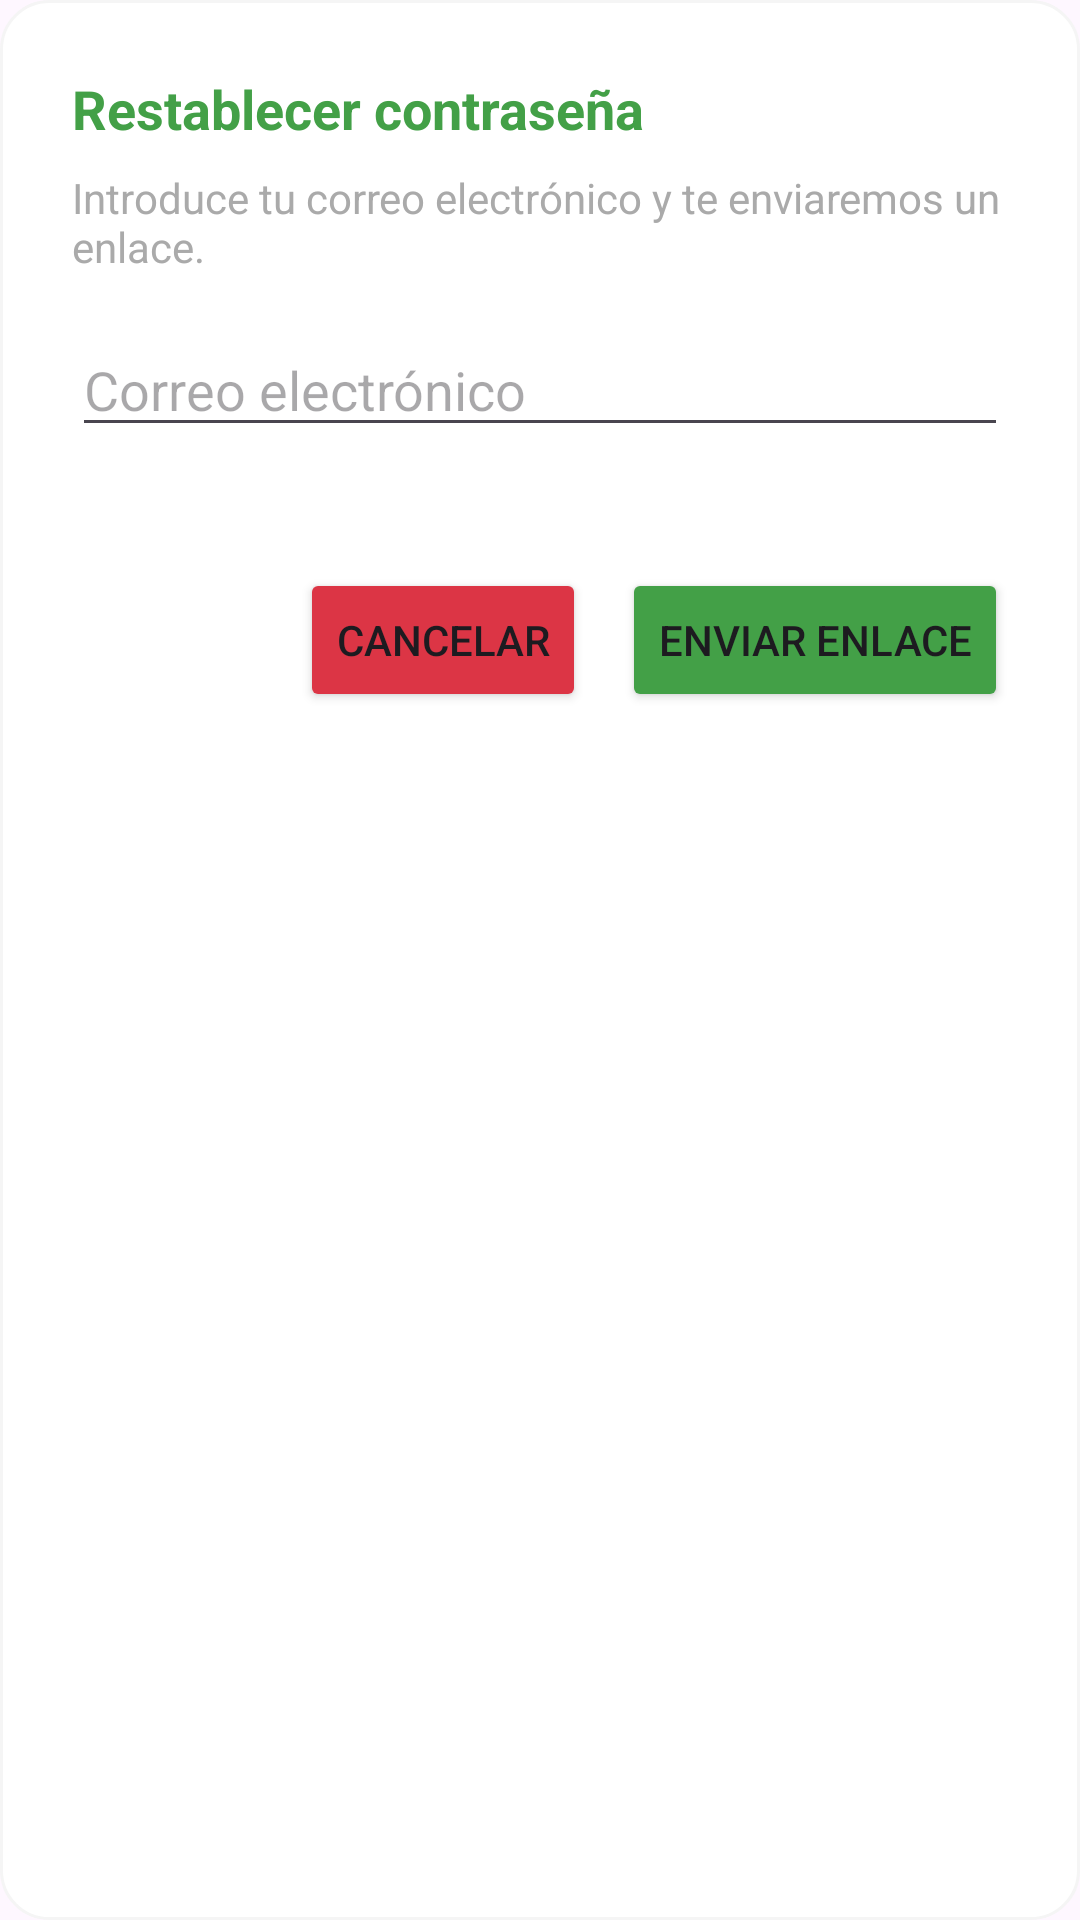

The Android layout XML behind this screen, and the referenced resources:
<!-- AndroidManifest.xml: application theme Theme.Finanzly -->
<!-- res/layout/dialog_password_reset.xml -->
<?xml version="1.0" encoding="utf-8"?>
<LinearLayout
    xmlns:android="http://schemas.android.com/apk/res/android"
    android:orientation="vertical"
    android:padding="24dp"
    android:layout_width="match_parent"
    android:layout_height="wrap_content"
    android:background="@drawable/card_background_rounded">

    <TextView
        android:id="@+id/tvTitle"
        android:text="Restablecer contraseña"
        android:textSize="18sp"
        android:textStyle="bold"
        android:textColor="@color/green_primary"
        android:layout_width="wrap_content"
        android:layout_height="wrap_content"/>

    <TextView
        android:id="@+id/tvMessage"
        android:text="Introduce tu correo electrónico y te enviaremos un enlace."
        android:textSize="14sp"
        android:textColor="@android:color/darker_gray"
        android:layout_marginTop="8dp"
        android:layout_width="wrap_content"
        android:layout_height="wrap_content"/>

    <EditText
        android:id="@+id/etEmail"
        android:hint="Correo electrónico"
        android:inputType="textEmailAddress"
        android:layout_marginTop="16dp"
        android:layout_width="match_parent"
        android:layout_height="wrap_content"/>

    <ProgressBar
        android:id="@+id/progressBar"
        android:visibility="gone"
        style="?android:attr/progressBarStyleSmall"
        android:layout_gravity="center"
        android:layout_marginTop="12dp"
        android:layout_width="wrap_content"
        android:layout_height="wrap_content"/>

    <TextView
        android:id="@+id/tvError"
        android:text=""
        android:textSize="12sp"
        android:layout_marginTop="8dp"
        android:layout_width="match_parent"
        android:layout_height="wrap_content"/>

    <LinearLayout
        android:layout_marginTop="16dp"
        android:layout_width="match_parent"
        android:layout_height="wrap_content"
        android:orientation="horizontal"
        android:gravity="end">

        <Button
            android:id="@+id/btnCancel"
            android:text="Cancelar"
            android:backgroundTint="@color/red_error"
            android:layout_width="wrap_content"
            android:layout_height="wrap_content"/>

        <Button
            android:id="@+id/btnSend"
            android:text="Enviar enlace"
            android:layout_marginStart="12dp"
            android:backgroundTint="@color/green_primary"
            android:layout_width="wrap_content"
            android:layout_height="wrap_content"/>
    </LinearLayout>
</LinearLayout>
<!-- resources referenced by this layout -->
<resources>
  <color name="green_primary">#43A047</color>
  <color name="red_error">#DC3545</color>
  <!-- drawable card_background_rounded (drawable) -->
  <?xml version="1.0" encoding="utf-8"?>
  <shape xmlns:android="http://schemas.android.com/apk/res/android"
      android:shape="rectangle">
  
      
      <solid android:color="@color/white" />
  
      
      <corners android:radius="16dp" />
  
      
      <stroke
          android:width="1dp"
          android:color="@color/gray_light" />
  
      
      <padding
          android:left="8dp"
          android:top="8dp"
          android:right="8dp"
          android:bottom="8dp" />
  </shape>
  <style name="Theme.Finanzly" parent="Base.Theme.Finanzly" />
  <color name="white">#FFFFFFFF</color>
  <color name="gray_light">#FFF5F5F5</color>
  <style name="Base.Theme.Finanzly" parent="Theme.Material3.DayNight.NoActionBar">
          
          
      </style>
</resources>
